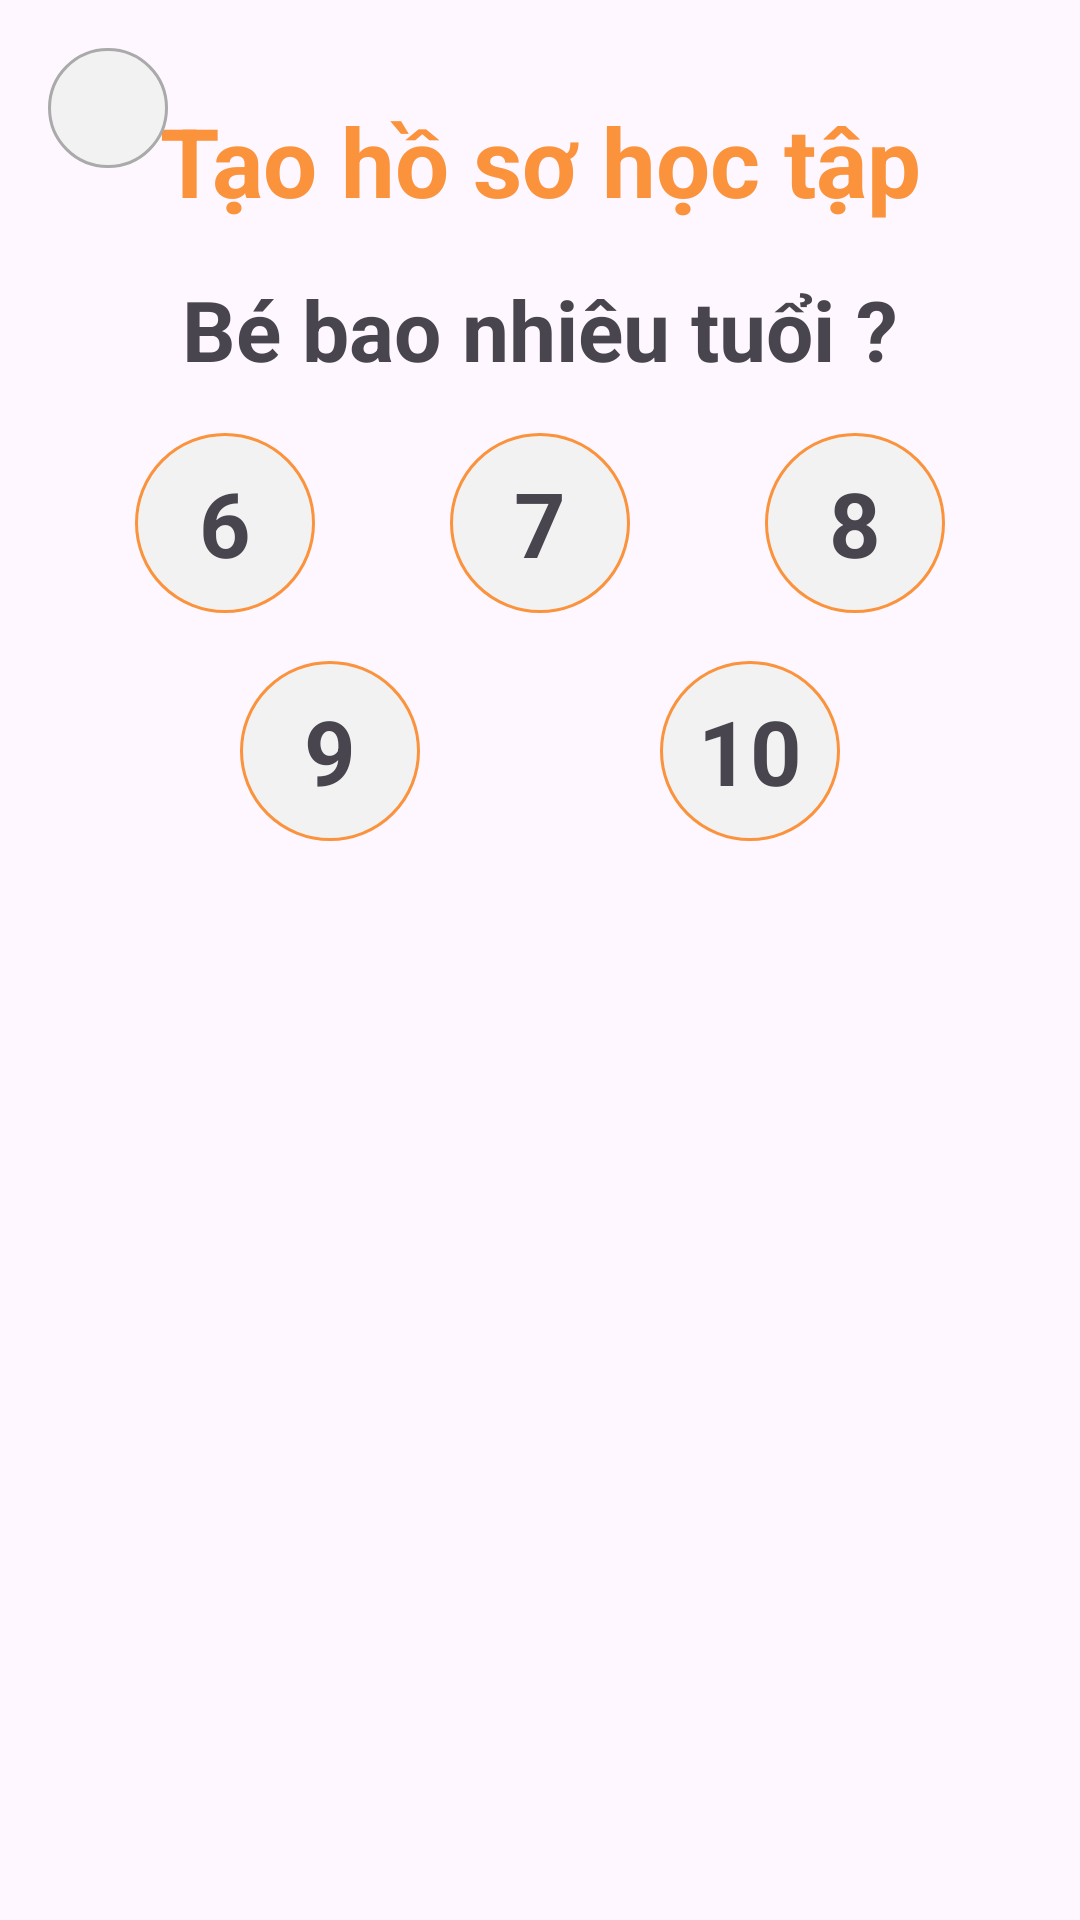

Write the Android layout XML for this screen, with the resource values it uses.
<!-- AndroidManifest.xml: application theme Theme.Doantotnghiep -->
<!-- res/layout/activity_guide_age.xml -->
<?xml version="1.0" encoding="utf-8"?>
<layout xmlns:android="http://schemas.android.com/apk/res/android"
    xmlns:app="http://schemas.android.com/apk/res-auto">
    <androidx.constraintlayout.widget.ConstraintLayout
        android:layout_width="match_parent"
        android:layout_height="match_parent">
        <TextView
            android:id="@+id/title"
            android:layout_width="wrap_content"
            android:layout_height="wrap_content"
            android:layout_marginTop="32dp"
            android:text="@string/guide_study"
            android:textColor="@color/orange"
            android:textSize="32sp"
            android:textStyle="bold"
            app:layout_constraintEnd_toEndOf="parent"
            app:layout_constraintStart_toStartOf="parent"
            app:layout_constraintTop_toTopOf="parent" />
        <TextView
            android:id="@+id/description_age"
            android:layout_width="wrap_content"
            android:layout_height="wrap_content"
            android:layout_marginTop="16dp"
            android:text="@string/age_kids"
            android:textSize="28sp"
            android:textStyle="bold"
            app:layout_constraintEnd_toEndOf="parent"
            app:layout_constraintStart_toStartOf="parent"
            app:layout_constraintTop_toBottomOf="@id/title" />
        <ImageView
            android:id="@+id/btn_back"
            android:layout_width="40dp"
            android:layout_height="40dp"
            android:src="@drawable/baseline_arrow_back_ios_24"
            android:scaleType="center"
            android:background="@drawable/circle"
            app:layout_constraintTop_toTopOf="parent"
            app:layout_constraintStart_toStartOf="parent"
            android:layout_marginTop="16dp"
            android:layout_marginStart="16dp"/>
        <TextView
            android:id="@+id/age6"
            android:layout_width="60dp"
            android:layout_height="60dp"
            android:text="6"
            android:background="@drawable/circle_age"
            android:gravity="center"
            android:textStyle="bold"
            android:textSize="30sp"
            app:layout_constraintTop_toBottomOf="@id/description_age"
            app:layout_constraintStart_toStartOf="parent"
            app:layout_constraintEnd_toStartOf="@id/age7"
            android:layout_marginTop="16dp"/>

        <TextView
            android:id="@+id/age7"
            android:layout_width="60dp"
            android:layout_height="60dp"
            android:background="@drawable/circle_age"
            android:gravity="center"
            android:text="7"
            android:textSize="30sp"
            android:textStyle="bold"
            app:layout_constraintStart_toEndOf="@id/age6"
            app:layout_constraintTop_toBottomOf="@id/description_age"
            app:layout_constraintEnd_toStartOf="@id/age8"
            android:layout_marginTop="16dp"/>

        <TextView
            android:id="@+id/age8"
            android:layout_width="60dp"
            android:layout_height="60dp"
            android:background="@drawable/circle_age"
            android:gravity="center"
            android:text="8"
            android:textSize="30sp"
            android:textStyle="bold"
            app:layout_constraintEnd_toEndOf="parent"
            app:layout_constraintStart_toEndOf="@+id/age7"
            app:layout_constraintTop_toBottomOf="@id/description_age"
            android:layout_marginTop="16dp"/>

        <TextView
            android:id="@+id/age9"
            android:layout_width="60dp"
            android:layout_height="60dp"
            android:layout_marginTop="16dp"
            android:background="@drawable/circle_age"
            android:gravity="center"
            android:text="9"
            android:textSize="30sp"
            android:textStyle="bold"
            app:layout_constraintEnd_toStartOf="@+id/age10"
            app:layout_constraintStart_toStartOf="parent"
            app:layout_constraintTop_toBottomOf="@id/age6" />
        <TextView
            android:id="@+id/age10"
            android:layout_width="60dp"
            android:layout_height="60dp"
            android:background="@drawable/circle_age"
            android:gravity="center"
            android:text="10"
            android:textSize="30sp"
            android:textStyle="bold"
            app:layout_constraintEnd_toEndOf="parent"
            app:layout_constraintTop_toBottomOf="@id/age6"
            android:layout_marginTop="16dp"
            app:layout_constraintStart_toEndOf="@id/age9"/>
        <androidx.constraintlayout.widget.ConstraintLayout
            android:id="@+id/btn_continue"
            android:layout_width="match_parent"
            android:layout_height="wrap_content"
            android:background="@drawable/bg_btn_unselected"
            app:layout_constraintTop_toBottomOf="@id/age9"
            android:layout_marginHorizontal="320dp"
            android:layout_marginTop="32dp">
            <TextView
                android:layout_width="wrap_content"
                android:layout_height="wrap_content"
                android:text="@string/btn_continue"
                android:textColor="@color/white"
                android:paddingVertical="16dp"
                android:textSize="22sp"
                android:textStyle="bold"
                app:layout_constraintTop_toTopOf="parent"
                app:layout_constraintBottom_toBottomOf="parent"
                app:layout_constraintStart_toStartOf="parent"
                app:layout_constraintEnd_toEndOf="parent"/>
        </androidx.constraintlayout.widget.ConstraintLayout>
    </androidx.constraintlayout.widget.ConstraintLayout>
</layout>
<!-- resources referenced by this layout -->
<resources>
  <color name="orange">#FB923C</color>
  <color name="white">#FFFFFFFF</color>
  <!-- drawable bg_btn_unselected (drawable) -->
  <?xml version="1.0" encoding="utf-8"?>
  <shape xmlns:android="http://schemas.android.com/apk/res/android"
      android:shape="rectangle">
      <corners android:radius="8dp" />
      <solid android:color="@color/ltGray" />
  </shape>
  <!-- drawable circle (drawable) -->
  <?xml version="1.0" encoding="utf-8"?>
  <shape
      xmlns:android="http://schemas.android.com/apk/res/android"
      android:shape="oval">
  
      <solid
          android:color="#F2F2F2"/>
      <stroke
          android:width="1dp"
          android:color="@android:color/darker_gray"/>
      <size
          android:width="30dp"
          android:height="30dp"/>
  </shape>
  <!-- drawable circle_age (drawable) -->
  <?xml version="1.0" encoding="utf-8"?>
  <shape
      xmlns:android="http://schemas.android.com/apk/res/android"
      android:shape="oval">
  
      <solid
          android:color="#F2F2F2"/>
      <stroke
          android:width="1dp"
          android:color="@color/orange"/>
      <size
          android:width="30dp"
          android:height="30dp"/>
  </shape>
  <string name="age_kids">Bé bao nhiêu tuổi ?</string>
  <string name="btn_continue">Tiếp tục</string>
  <string name="guide_study">Tạo hồ sơ học tập</string>
  <style name="Theme.Doantotnghiep" parent="Base.Theme.Doantotnghiep" />
  <color name="ltGray">#FFCCCCCC</color>
  <style name="Base.Theme.Doantotnghiep" parent="Theme.Material3.DayNight.NoActionBar">
          
          
      </style>
</resources>
